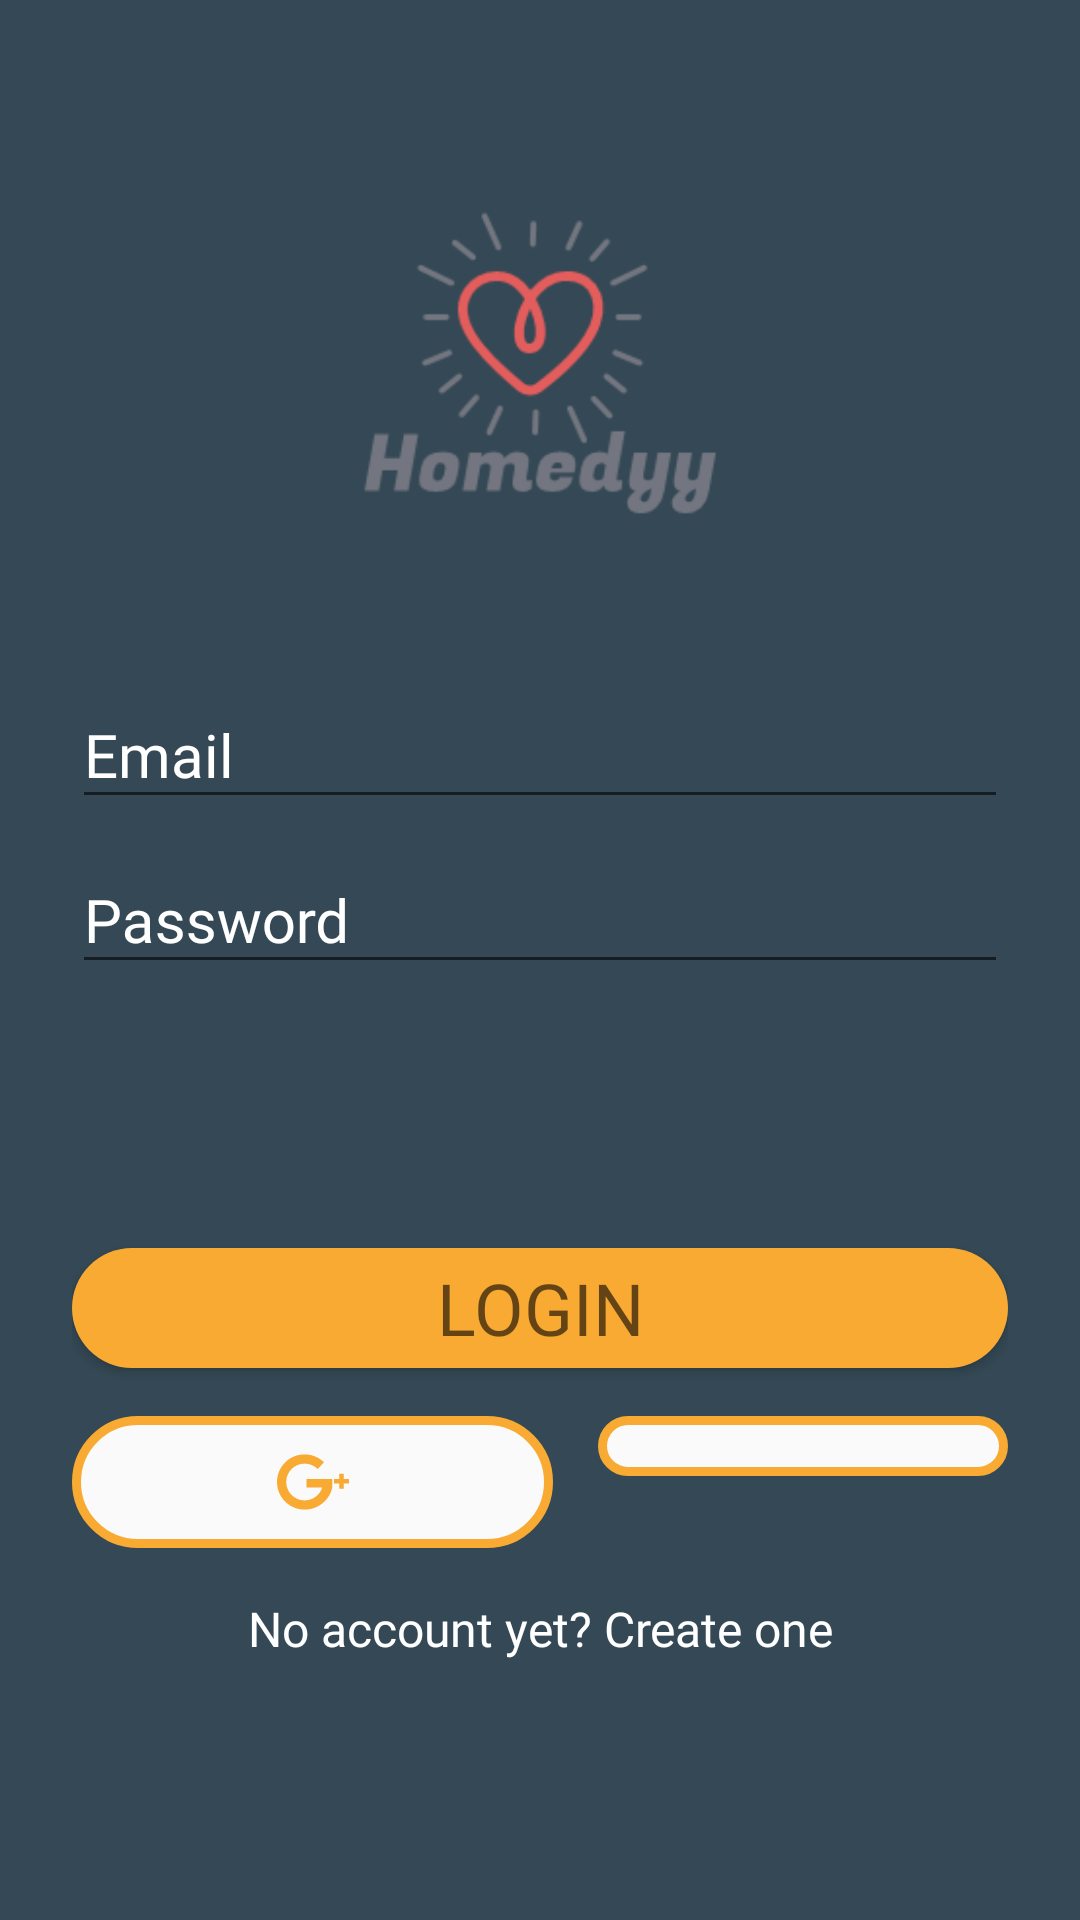

Produce the Android XML layout that renders to this screen, including the resource entries it uses.
<!-- AndroidManifest.xml: application theme AppTheme.NoActionBar -->
<!-- res/layout/fragment_login.xml -->
<?xml version="1.0" encoding="utf-8"?>
<android.support.v4.widget.NestedScrollView xmlns:android="http://schemas.android.com/apk/res/android"
    xmlns:tools="http://schemas.android.com/tools"
    android:layout_width="match_parent"
    android:layout_height="match_parent"
    android:background="@color/replyblue1"
    xmlns:app="http://schemas.android.com/apk/res-auto"
    tools:context=".Account.LoginFragment">
        <LinearLayout
            android:orientation="vertical"
            android:layout_width="match_parent"
            android:layout_height="wrap_content"
            android:paddingTop="56dp"
            android:paddingLeft="24dp"
            android:paddingRight="24dp">

            <ImageView android:src="@drawable/logo"
                android:layout_width="wrap_content"
                android:layout_height="130dp"
                android:layout_marginBottom="24dp"
                android:layout_gravity="center_horizontal" />

            
            <android.support.design.widget.TextInputLayout
                android:layout_width="match_parent"
                android:layout_height="wrap_content"
                android:textColorHint="@color/white"
                android:layout_marginTop="8dp">
                <EditText android:id="@+id/input_email"
                    android:layout_width="match_parent"
                    android:layout_height="wrap_content"
                    style="@style/headline6"
                    android:inputType="textEmailAddress"
                    android:hint="Email" />
            </android.support.design.widget.TextInputLayout>

            
            <android.support.design.widget.TextInputLayout
                android:layout_width="match_parent"
                android:layout_height="wrap_content"
                android:textColorHint="@color/white"
                android:layout_marginBottom="8dp">
                <EditText android:id="@+id/input_password"
                    android:layout_width="match_parent"
                    android:layout_height="wrap_content"
                    android:inputType="textPassword"
                    style="@style/headline6"
                    android:hint="Password"/>
            </android.support.design.widget.TextInputLayout>

            <android.support.v7.widget.AppCompatButton
                android:id="@+id/btn_login"
                style="@style/headline5"
                android:layout_width="match_parent"
                android:layout_height="40dp"
                android:layout_marginTop="80dp"
                android:layout_marginBottom="16dp"
                android:background="@drawable/btn_signin"
                android:text="Login" />
            <LinearLayout
                android:layout_width="match_parent"
                android:layout_height="wrap_content"
                android:orientation="horizontal">
                <ImageButton
                    android:id="@+id/btn_signin_gg"
                    android:layout_width="wrap_content"
                    android:layout_height="wrap_content"
                    android:background="@drawable/btn_signin_google"
                    android:src="@drawable/ic_google_plus"
                    android:padding="10dp"
                    android:layout_weight="1"
                    android:layout_marginRight="15dp"
                    />
                <ImageButton
                    android:id="@+id/btn_signin_fb"
                    android:layout_width="wrap_content"
                    android:layout_height="wrap_content"
                    android:background="@drawable/btn_signin_google"
                    android:src="@drawable/ic_facebook_logo"
                    android:padding="10dp"
                    android:layout_weight="1"
                    />
            </LinearLayout>


            <TextView android:id="@+id/link_signup"
                android:layout_width="fill_parent"
                android:layout_height="wrap_content"
                android:layout_marginTop="16dp"
                android:layout_marginBottom="24dp"
                android:textColor="@color/white"
                android:text="No account yet? Create one"
                style="@style/headline6"
                android:gravity="center"
                android:textSize="16dip"/>
        </LinearLayout>

</android.support.v4.widget.NestedScrollView>
<!-- resources referenced by this layout -->
<resources>
  <color name="replyblue1">#344955</color>
  <color name="white">#FFFFFF</color>
  <!-- drawable btn_signin (drawable) -->
  <?xml version="1.0" encoding="utf-8"?>
  <selector xmlns:android="http://schemas.android.com/apk/res/android">
      <item>
          <shape android:shape="rectangle">
              <corners android:radius="360dp"></corners>
              <gradient android:startColor="@color/replyorange" android:endColor="@color/replyorange"></gradient>
          </shape>
      </item>
  </selector>
  <!-- drawable btn_signin_google (drawable) -->
  <?xml version="1.0" encoding="utf-8"?>
  <selector xmlns:android="http://schemas.android.com/apk/res/android">
      <item>
          <shape android:shape="rectangle" >
              <corners android:radius="360dp"></corners>
              <gradient android:startColor="@color/colordefault" android:endColor="@color/colordefault"></gradient>
              <stroke android:width="3dp" android:color="@color/replyorange" />
          </shape>
      </item>
  </selector>
  <!-- drawable ic_google_plus (drawable) -->
  <vector android:height="24dp" android:viewportHeight="491.858"
      android:viewportWidth="491.858" android:width="24dp" xmlns:android="http://schemas.android.com/apk/res/android">
      <path android:fillColor="#F9AA33" android:pathData="M377.472,224.957H201.319v58.718H308.79c-16.032,51.048 -63.714,88.077 -120.055,88.077c-69.492,0 -125.823,-56.335 -125.823,-125.824c0,-69.492 56.333,-125.823 125.823,-125.823c34.994,0 66.645,14.289 89.452,37.346l42.622,-46.328c-34.04,-33.355 -80.65,-53.929 -132.074,-53.929C84.5,57.193 0,141.693 0,245.928s84.5,188.737 188.736,188.737c91.307,0 171.248,-64.844 188.737,-150.989v-58.718L377.472,224.957L377.472,224.957z"/>
      <path android:fillColor="#F9AA33" android:pathData="M491.858,224.857l-36.031,0l0,-36.031l-30.886,0l0,36.031l-36.031,0l0,30.883l36.031,0l0,36.032l30.886,0l0,-36.032l36.031,0z"/>
  </vector>
  <!-- drawable logo: png bitmap (drawable, 6415 bytes) -->
  <style name="headline5" parent="@android:style/TextAppearance.Small">
          <item name="android:fontFamily">@font/work_sans_bold</item>
          <item name="android:textSize">24dip</item>
      </style>
  <style name="headline6" parent="@android:style/TextAppearance.Small">
          <item name="android:fontFamily">@font/work_sans_medium</item>
          <item name="android:textSize">20dip</item>
      </style>
  <style name="AppTheme.NoActionBar">
          <item name="windowActionBar">false</item>
          <item name="windowNoTitle">true</item>
      </style>
  <color name="replyorange">#F9AA33</color>
  <color name="colordefault">#FAFAFA</color>
</resources>
